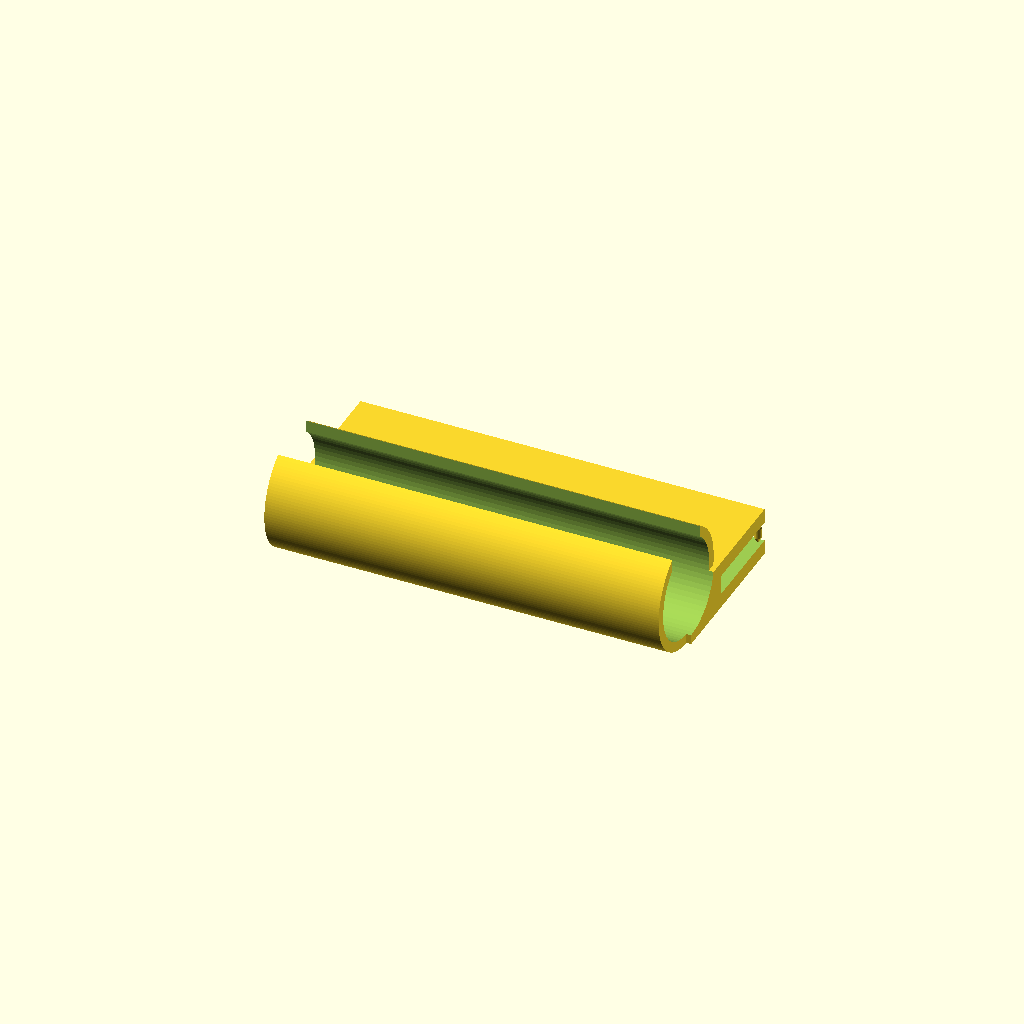
Cell 1: the model at its default parameters.
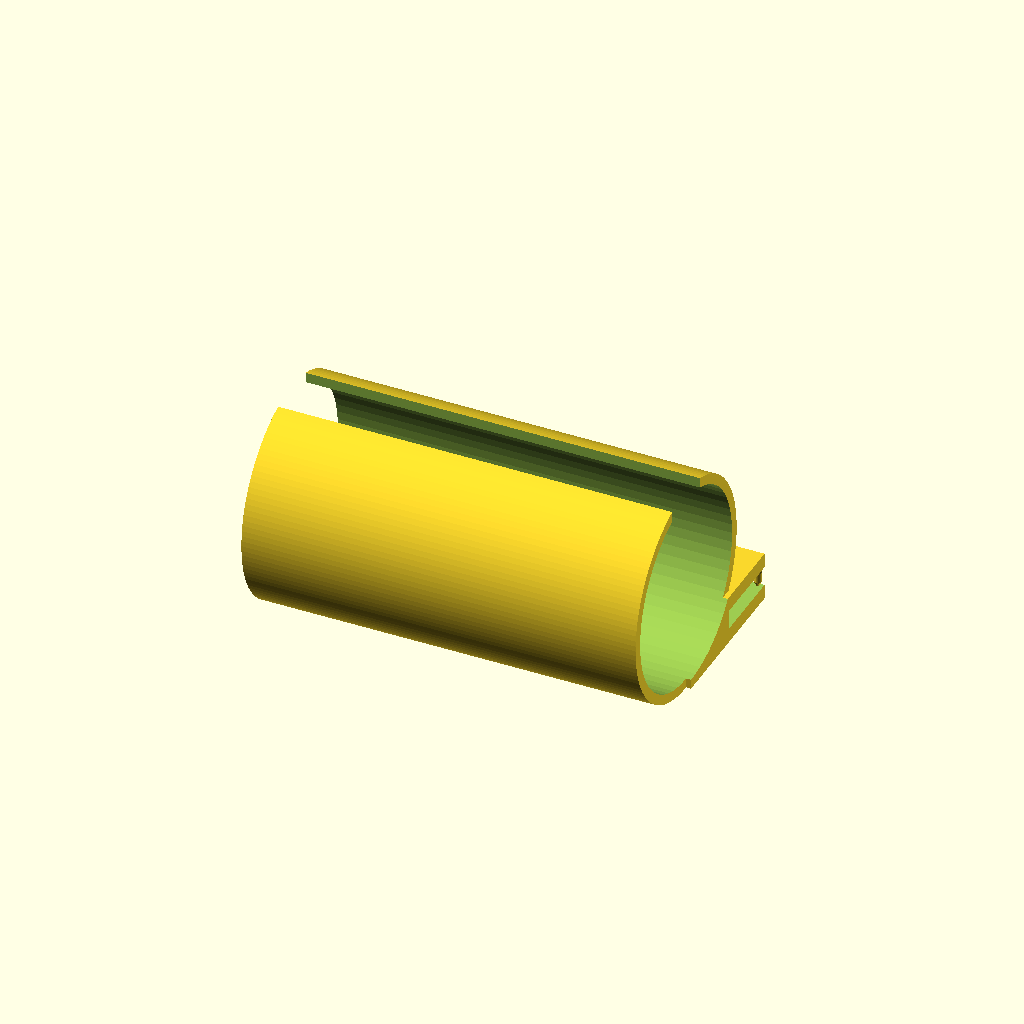
Cell 2: the same model with pencil_diameter = 20.
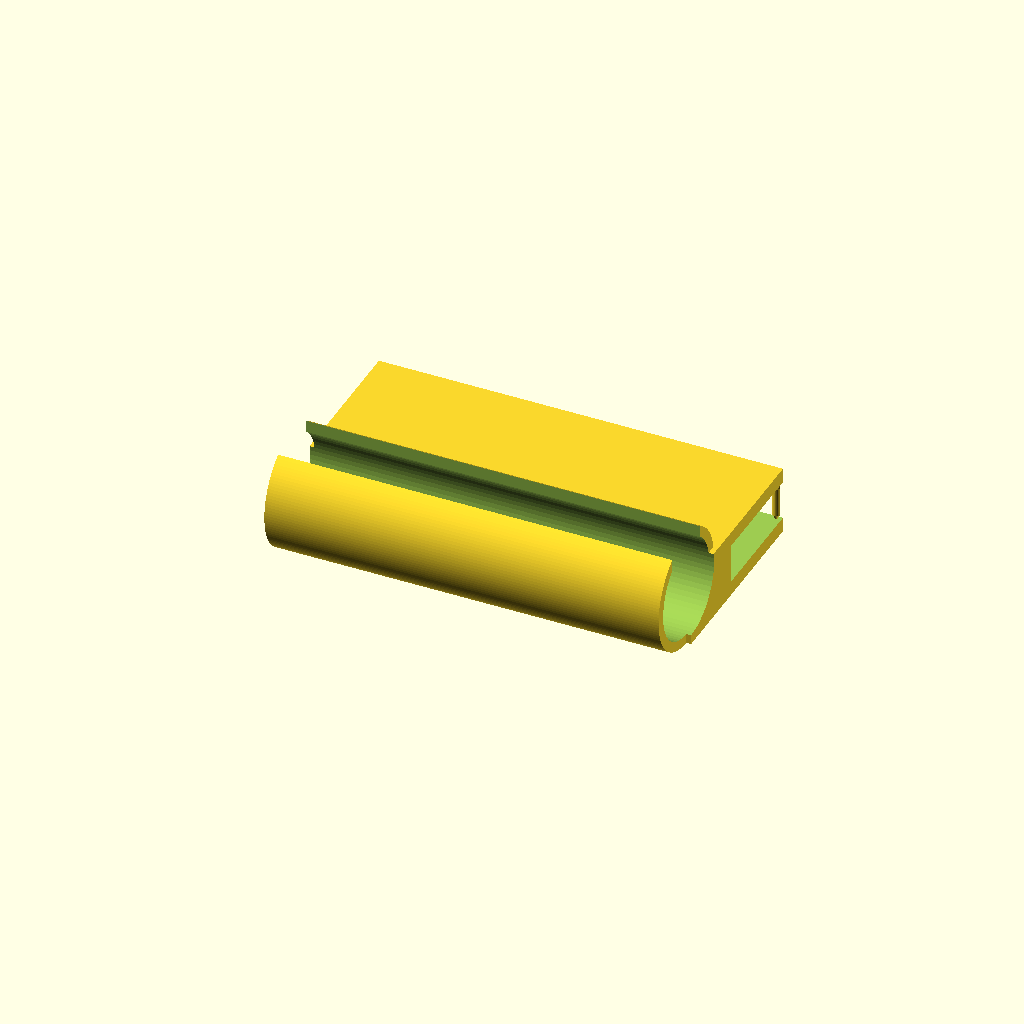
Cell 3: board_thickness = 4 (everything else at default).
One fixed orthographic camera (rotation 55°, 0°, 25°; colour scheme Cornfield) for every cell.
OpenSCAD source file inputs/thingiverse/files/thing-2705557/files/Support-stylo-plat-02.scad:
// Copyright (C) 2016-2017 - Olivier Podevin <hillheaven@free.fr>
//
// Content: A customizable pencil holder for boards.
//
// The script below has the following parameters:
//      - pencil diameter
//      - holder board thickness
//      - scissors upper width
//      - scissors lower width
//      - scissors thickness
//      - magnets diameter
//      - magnets thickness
//
// Advice on parameters' value: while measuring your pencil,
//     provide some space to the pencil to to not been to tight in the holder.
//
// This file is an OpenSCAD script, see <http://www.openscad.org/> for details
//
// This work is licensed under the Creative Commons Attribution 4.0
// International license. To view a copy of this license, visit
// <http://creativecommons.org/licenses/by/4.0/>.

// Parameters in millimeters
pencil_diameter = 10; // Recommended values: {5, 20} 
board_thickness=2;    // Recommended values: {1, 3} 

module flat_holder(diameter, thickness) {
    out_thickness = thickness+3;
    out_diameter = diameter+2;
    offset_saignee=3+diameter/6.28 + thickness;
    length_support=12+thickness*2;
    difference() {
        union() {
            cylinder(d=out_diameter, h=40, $fn=128);
            translate([out_diameter/2-out_thickness,0,-.5])
                cube([out_thickness,length_support,41]);
        }
        translate([0,0,-1])
            cylinder(d=diameter, h=42, $fn=64);
        rotate([0,0,90])
            translate([-3,2,-1])
                cube([6,14,42]);
        translate([1.5+out_diameter/2-out_thickness,offset_saignee,-.75])
            cube([thickness,20,41.5]);
    }
    support_print(diameter, thickness, out_thickness, out_diameter, length_support, 0);
    support_print(diameter, thickness, out_thickness, out_diameter, length_support, 10);
    support_print(diameter, thickness, out_thickness, out_diameter, length_support, 20);
    support_print(diameter, thickness, out_thickness, out_diameter, length_support, 30);
    support_print(diameter, thickness, out_thickness, out_diameter, length_support, 40);
}

module support_print(diameter, thickness, out_thickness, out_diameter, length_support, offset) {
    diam_pointe=0.25;
    diameter_support_print=.75;
    translate([1.5+out_diameter/2-out_thickness,length_support-diameter_support_print/2,offset])
        rotate([0,90,0]) {
            cylinder(d1=diam_pointe, d2=diameter_support_print, h=0.5, $fn=32);
            translate([0,0,0.5])
                cylinder(d=diameter_support_print, h=thickness-1, $fn=32);
            translate([0,0,thickness-.5])
                cylinder(d1=diameter_support_print, d2=diam_pointe, h=0.5, $fn=32);
        }
}

module main() {
    // diameter = {5, 20}
    // thickness = {1,3}
    rotate([0,90,0])
        flat_holder(pencil_diameter, board_thickness);
}

main();
Customizer parameters (derived from the source; name, type, default, range or options):
pencil_diameter: number, default 10
board_thickness: number, default 2
